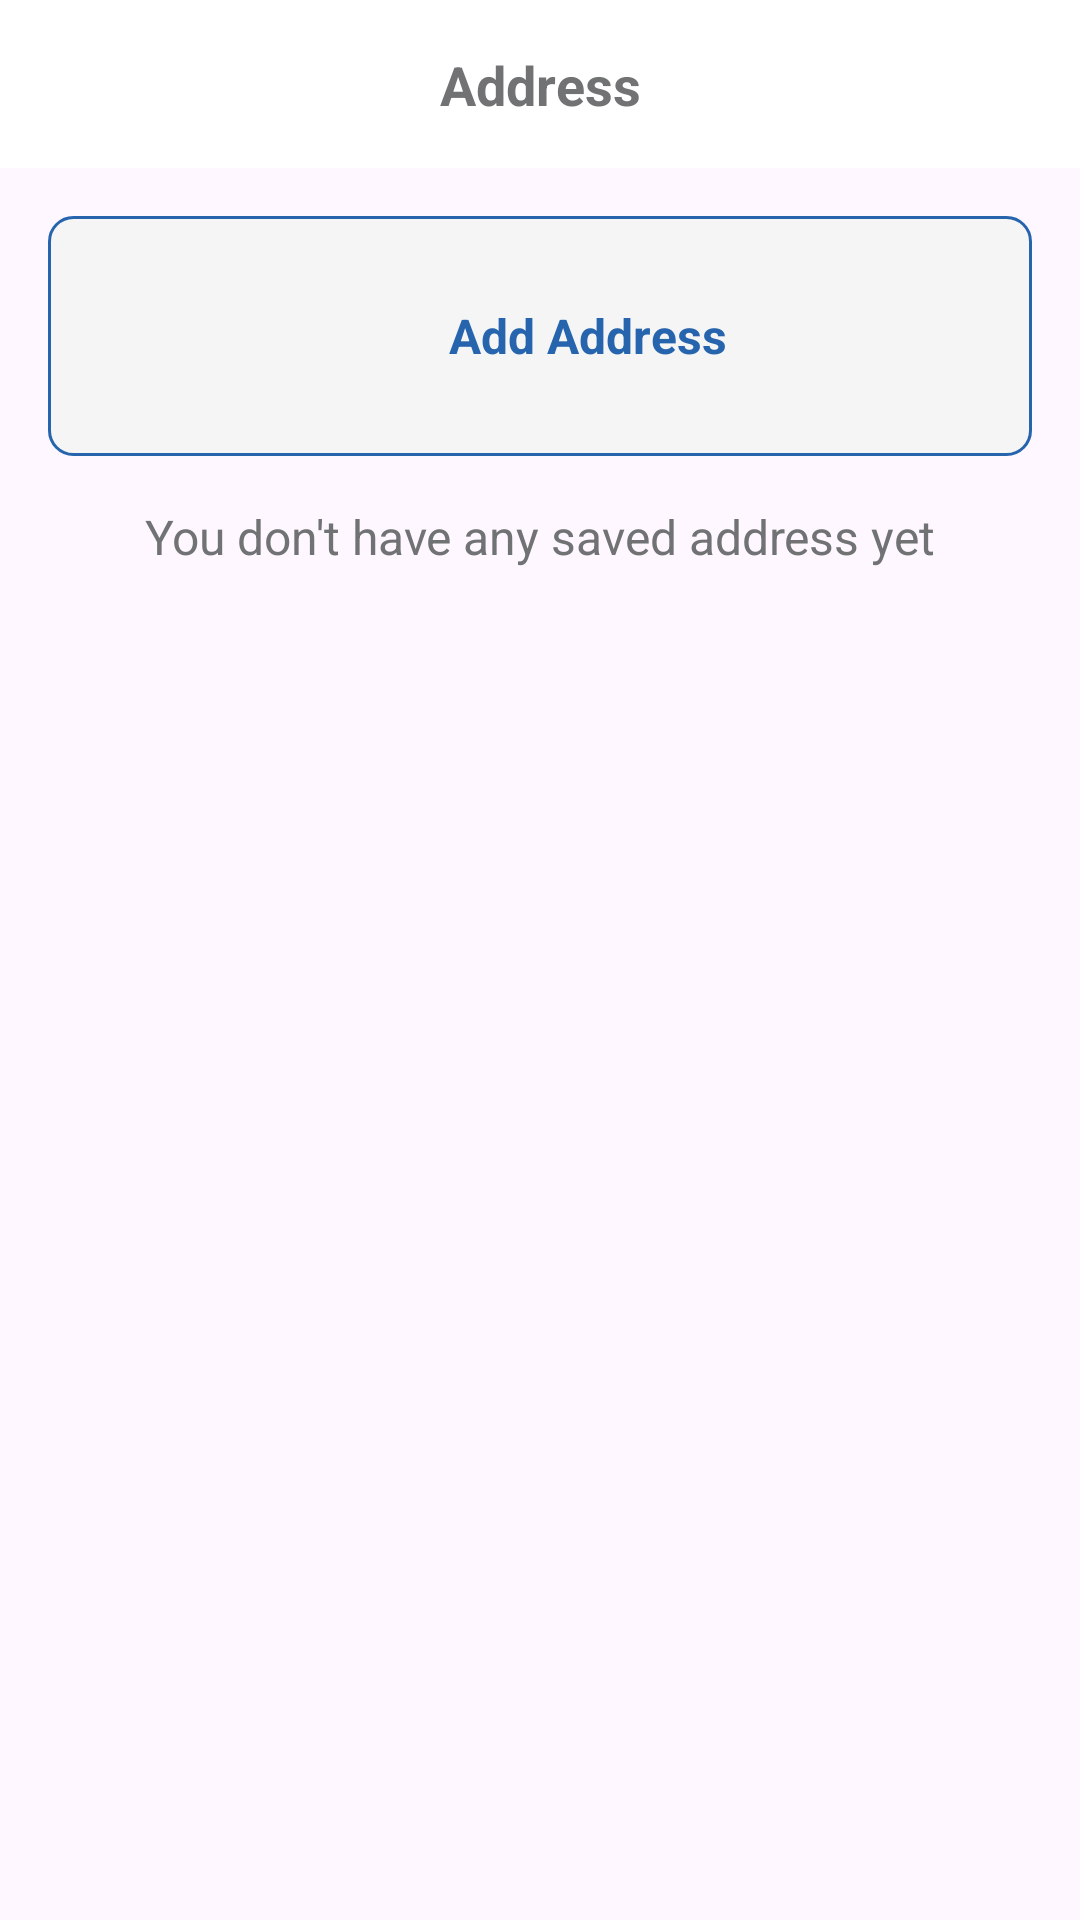

Here is an Android app screen rendered from its layout file. Give the layout XML and the strings, colors and styles it references.
<!-- AndroidManifest.xml: application theme Theme.FoodOrderingApp -->
<!-- res/layout/activity_address_order.xml -->
<?xml version="1.0" encoding="utf-8"?>
<androidx.constraintlayout.widget.ConstraintLayout xmlns:android="http://schemas.android.com/apk/res/android"
    xmlns:app="http://schemas.android.com/apk/res-auto"
    xmlns:tools="http://schemas.android.com/tools"
    android:id="@+id/main"
    android:layout_width="match_parent"
    android:layout_height="match_parent"
    tools:context=".Activity.AddressOrderActivity">

    <androidx.constraintlayout.widget.ConstraintLayout
        android:id="@+id/headerBar"
        android:layout_width="match_parent"
        android:layout_height="56dp"
        android:background="@android:color/white"
        android:paddingHorizontal="16dp"
        app:layout_constraintStart_toStartOf="parent"
        app:layout_constraintEnd_toEndOf="parent"
        app:layout_constraintTop_toTopOf="parent">

        <ImageView
            android:id="@+id/imgView_Back_AddressActivity"
            android:layout_width="24dp"
            android:layout_height="24dp"
            android:src="@drawable/arrow"
            android:contentDescription="@null"
            app:layout_constraintStart_toStartOf="parent"
            app:layout_constraintTop_toTopOf="parent"
            app:layout_constraintBottom_toBottomOf="parent"
            android:clickable="true"
            android:focusable="true"/>

        
        <TextView
            android:id="@+id/txt_title"
            android:layout_width="wrap_content"
            android:layout_height="wrap_content"
            android:text="Address"
            android:textSize="18sp"
            android:textColor="@color/grey_menu"
            android:textStyle="bold"
            app:layout_constraintTop_toTopOf="parent"
            app:layout_constraintBottom_toBottomOf="parent"
            app:layout_constraintStart_toStartOf="parent"
            app:layout_constraintEnd_toEndOf="parent" />
    </androidx.constraintlayout.widget.ConstraintLayout>

    <LinearLayout
        app:layout_constraintTop_toBottomOf="@id/headerBar"
        android:id="@+id/btnAddAddress"
        android:layout_width="match_parent"
        android:layout_height="80dp"
        android:padding="16dp"
        android:layout_margin="16dp"
        android:orientation="horizontal"
        android:gravity="center"
        android:background="@drawable/bg_add_address_button"
        android:clickable="true"
        android:focusable="true"
        android:visibility="visible">

        <ImageView
            android:layout_width="24dp"
            android:layout_height="24dp"
            android:src="@drawable/add"
            app:tint="#2665AD" />

        <TextView
            android:layout_width="wrap_content"
            android:layout_height="wrap_content"
            android:layout_marginStart="8dp"
            android:text="Add Address"
            android:textSize="16sp"
            android:textStyle="bold"
            android:textColor="#2665AD" />
    </LinearLayout>

    <TextView
        android:id="@+id/txtView_NoAddress_AddressActivity"
        android:layout_width="wrap_content"
        android:layout_height="wrap_content"
        android:textColor="@color/grey_menu"
        android:textSize="16dp"
        android:layout_marginTop="16dp"
        android:text="You don't have any saved address yet"
        app:layout_constraintTop_toBottomOf="@id/btnAddAddress"
        app:layout_constraintStart_toStartOf="parent"
        app:layout_constraintEnd_toEndOf="parent"
        android:visibility="visible"/>

    <ListView
        android:padding="8dp"
        android:id="@+id/listView_Address_AddressActivity"
        android:layout_width="match_parent"
        android:layout_height="0dp"
        android:layout_marginTop="12dp"
        app:layout_constraintTop_toBottomOf="@id/btnAddAddress"
        app:layout_constraintStart_toStartOf="parent"
        app:layout_constraintEnd_toEndOf="parent"
        app:layout_constraintBottom_toBottomOf="parent"
        android:visibility="gone"/>

</androidx.constraintlayout.widget.ConstraintLayout>
<!-- resources referenced by this layout -->
<resources>
  <color name="grey_menu">#717273</color>
  <!-- drawable bg_add_address_button (drawable) -->
  <shape xmlns:android="http://schemas.android.com/apk/res/android"
      android:shape="rectangle">
      <solid android:color="@color/grey"/>
      <stroke
          android:width="1dp"
          android:color="#2665AD"/>
      <corners android:radius="8dp"/>
  </shape>
  <style name="Theme.FoodOrderingApp" parent="Base.Theme.FoodOrderingApp" />
  <color name="grey">#F5F5F5</color>
  <style name="Base.Theme.FoodOrderingApp" parent="Theme.Material3.DayNight.NoActionBar">
          
          
      </style>
</resources>
